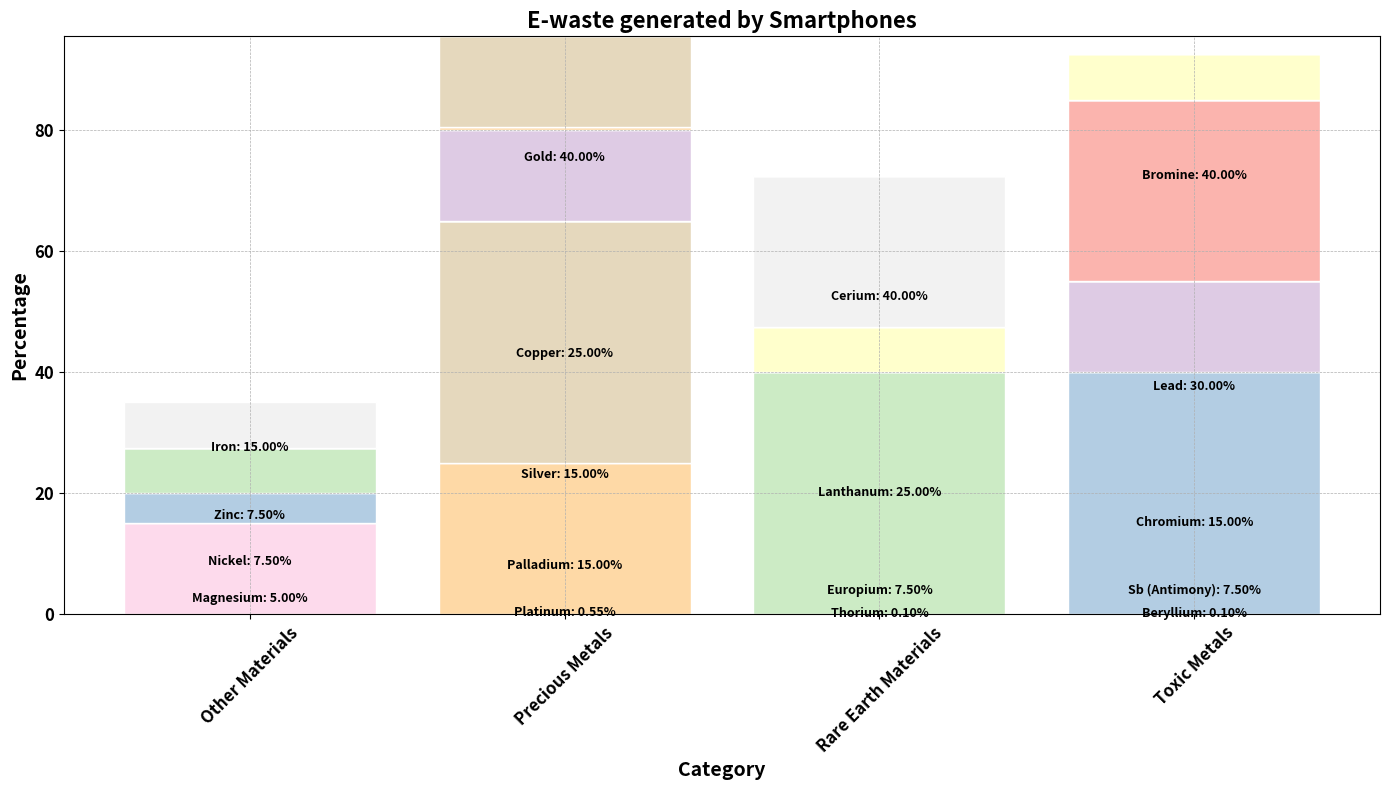

Python code for this plot:
import matplotlib.pyplot as plt
import numpy as np
import pandas as pd
from matplotlib import cm

# Your metal distribution data
categories = ['Precious Metals', 'Toxic Metals', 'Rare Earth Materials', 'Other Materials']
category_percentages = [1.21, 5.70, 4.50, 88.59]

# Metal percentages within each category
metal_data = {
    'Precious Metals': {'Copper': 25, 'Gold': 40, 'Palladium': 15, 'Silver': 15, 'Platinum': 0.55},
    'Toxic Metals': {'Lead': 30, 'Bromine': 40, 'Chromium': 15, 'Sb (Antimony)': 7.50, 'Beryllium': 0.10},
    'Rare Earth Materials': {'Cerium': 40, 'Lanthanum': 25, 'Europium': 7.50, 'Thorium': 0.10},
    'Other Materials': {'Iron': 15, 'Zinc': 7.50, 'Nickel': 7.50, 'Magnesium': 5}
}

# Prepare the data for DataFrame construction
prepared_data = []
for category, metals in metal_data.items():
    prepared_data.extend([(category, k, v) for k, v in metals.items()])

# Create a DataFrame from the metal distribution data
df = pd.DataFrame(prepared_data, columns=['Category', 'Metals', 'Percentage'])

# Fill the missing values by moving them to the previous rows since they seem to be merged cells in Excel
df['Category'] = df['Category'].replace('', None).ffill()

# Pivot the data to get the correct structure for a stacked bar chart
pivot_df = df.pivot_table(index='Category', columns='Metals', values='Percentage', aggfunc='sum', fill_value=0)

# Sort the columns in ascending order for each category
pivot_df = pivot_df.apply(lambda x: x.sort_values(ascending=True), axis=1)

# Define soft aesthetic colors
colors = cm.Pastel1.colors

# Plot the stacked bar chart
fig, ax = plt.subplots(figsize=(14, 8))

# Bottom parameter for the bar stacking
cumulative = np.zeros(len(pivot_df))

# Plot each metal type in ascending order
for idx, metal in enumerate(pivot_df.columns):
    values = pivot_df[metal]
    ax.bar(pivot_df.index, values, bottom=cumulative, color=colors[idx % len(colors)], edgecolor='white')
    cumulative += values

# Add metal names and percentages inside the bars
for category in pivot_df.index:
    cum_height = 0
    for metal in pivot_df.loc[category].sort_values(ascending=True).index:
        value = pivot_df.loc[category, metal]
        if value > 0:
            label = f'{metal}: {value:.2f}%'
            ax.text(category, cum_height + value/2, label, ha='center', va='center', fontsize=9, fontweight='bold', color='black')
            cum_height += value

# Add grid, labels, and title
ax.set_title('E-waste generated by Smartphones', fontsize=16, fontweight='bold')
ax.set_xlabel('Category', fontsize=14, fontweight='bold')
ax.set_ylabel('Percentage', fontsize=14, fontweight='bold')
ax.grid(True, which='both', linestyle='--', linewidth=0.5)
plt.xticks(rotation=45, fontsize=12, fontweight='bold')
plt.yticks(fontsize=12, fontweight='bold')
plt.tight_layout()
plt.show()